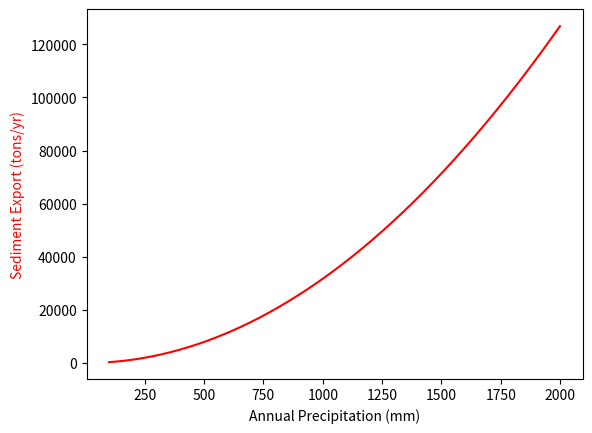
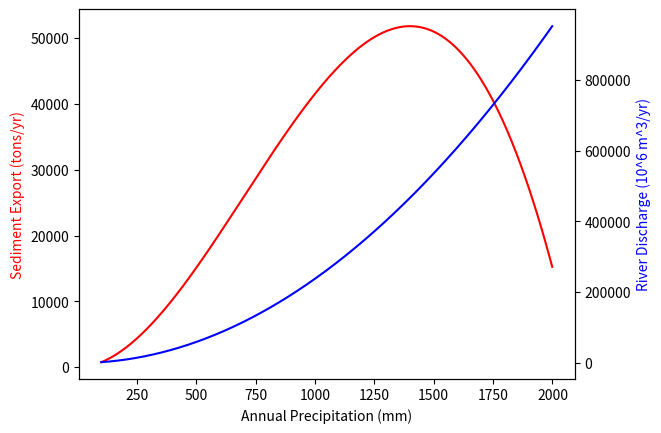
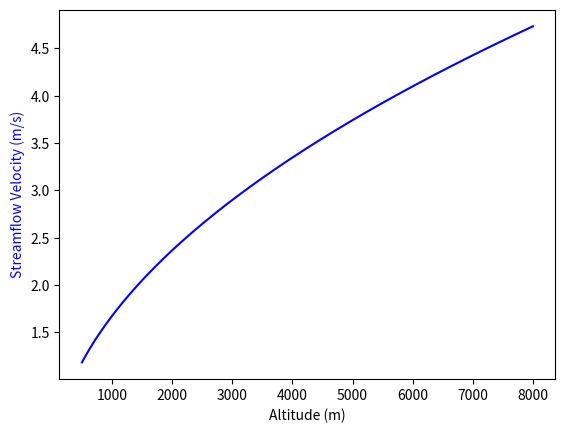
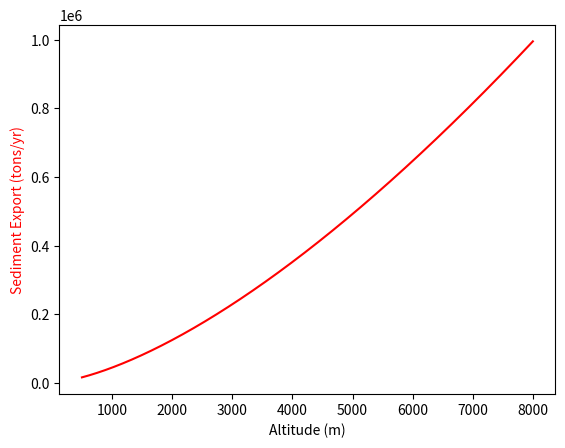

Write the Python code that produced these figures, in order.
# geomorph_toyrivercatchment.py
''' 
This python script contains functions and commands that create a toy
model of a river catchment which exports sediments which might contribute to
a sand sea.
'''
import numpy as np
import matplotlib.pyplot as plt

### FIRST, WE CAN TAKE THE EQUATIONS PRESENTED IN THE GEOMORPH LECTURES ####
### AND CONVERT THEM INTO COMPUTER CODE FUNCTIONS ##########################

def discharge(w,d,v):
    '''
    River discharge based on channel width (w) and depth (d),
    and velocity(v).

    Returns: Discharge in m^3/s
    '''
    Q = w*d*v
    return Q

def streamflow_velocity(d,s,bedform='sand'):
    '''
    Streamflow based on depth (d), channel gradient (s), and type of bedform,
    computed according to Manning Equation
    bedform can be:
    bedrock
    silt-clay
    sand
    gravel
    boulder
    
    Returns: Velocity in m/s
    '''
    manning_coefficient={'bedrock':0.03,
                        'silt-clay':0.035,
                        'sand':0.03,
                        'gravel':0.045,
                        'boulder':0.05}
    n = manning_coefficient[bedform]
    velocity = (d**(2/3.) * s**0.5) / n 
    return velocity

def frac_change_sediment_flux(v1,v2):
    '''
    An approximation of change in sediment export based on change in
    flow velocity
    '''
    u_star1=v1*.075 # ~7.5% of v
    u_star2=v2*.075
    change_in_flux_factor = u_star2**3/u_star1**3
    return change_in_flux_factor

### Some useful numbers
seconds_in_day=60*60*24
sand_density  = 1500      # kg/m^3

######### LETS MAKE SOME ASSUMPTIONS FOR A TOY RIVER #########################
# Precip zones for biomes: Arid<200mm, Semi-Arid<800mm, Dry-subhumid>800mm
Annual_precip  = 700       # mm/yr
Potential_ET = 2100        # mm/yr
Catchment_area = 0.5*1e12  # m^2 (1e6 is computer code for 10^6)
Headwaters_altitude = 4000.# m
River_length = 1000.*1e3   # m
Bedform = 'sand'           # bedrock, silt-clay, sand, gravel, boulder
Channel_depth = 2          # m
Channel_width = 10         # m
Sediment_fraction = 0.2    # fraction of discharge

### BUILD A TOY MODEL OF SEDIMENT EXPORT BASED ON THIS RIVER AND CATCHMENT ###
def total_sediment_export(Annual_precip, Potential_ET, Catchment_area, 
                          sediment_fraction, channel_width, channel_depth, \
                          Headwaters_altitude, River_length,\
                          variable_denudation=False):
    aridity_index = Annual_precip/float(Potential_ET)
    Annual_precip_m = Annual_precip/1e3 # Convert from mm to metres
    Total_annual_precip = Annual_precip_m * Catchment_area
    Total_annual_discharge = Total_annual_precip*aridity_index
    ### This option specifies that denudation has a dependency on aridity
    ### Why might this dependency exist?
    if variable_denudation: sediment_fraction = 0.5*(1-aridity_index)
    
    Annual_sediment_export = Total_annual_discharge*sediment_fraction
    Sediment_export_tons = Annual_sediment_export/sand_density/1000.
    Annual_discharge_sverdrup = Total_annual_discharge/1e6
    return Sediment_export_tons, Annual_discharge_sverdrup

### WHAT IS THE MOST LIKELY CONTROL ON YEAR TO YEAR VARIATIONS IN TOTAL ######
###################### SEDIMENT EXPORT? ######################################
precipvals = np.arange(100,2000)
Sediment, Discharge = total_sediment_export(precipvals, Potential_ET, \
                      Catchment_area, Sediment_fraction, Channel_width,\
                      Channel_depth, Headwaters_altitude, River_length)
### Plot the results
plt.plot(precipvals,Sediment,'r')
plt.ylabel('Sediment Export (tons/yr)',color='r')
plt.xlabel('Annual Precipitation (mm)')
plt.show()

### What happens if denudation rate depends on aridity of the catchment?
### Why might this be true?
precipvals = np.arange(100,2000)
# Enable denudation rate dependant on aridity with variable_denudation=True
Sediment, Discharge = total_sediment_export(precipvals, Potential_ET, \
                      Catchment_area, Sediment_fraction, Channel_width,\
                      Channel_depth, Headwaters_altitude, River_length,\
                      variable_denudation=True)
plt.figure()
plt.plot(precipvals,Sediment,'r')
plt.ylabel('Sediment Export (tons/yr)',color='r')
plt.xlabel('Annual Precipitation (mm)')
plt.twinx()
plt.plot(precipvals,Discharge,'b')
plt.ylabel('River Discharge (10^6 m^3/yr)',color='b')
plt.show()

################ WHAT COULD INDUCE VELOCITY CHANGES? #########################
### Altitude induced changes to gradient?
altitude = np.arange(500,8000)
Sediment, Discharge = total_sediment_export(Annual_precip, Potential_ET, \
                      Catchment_area, Sediment_fraction, Channel_width,\
                      Channel_depth, altitude[0], River_length)
gradient = altitude/River_length
streamflow = streamflow_velocity(Channel_depth,gradient,bedform='sand')

plt.figure()
plt.plot(altitude,streamflow,'b')
plt.ylabel('Streamflow Velocity (m/s)',color='b')
plt.xlabel('Altitude (m)')
plt.show()

### Does this velocity change affect potential sediment export?
sedimentchange = frac_change_sediment_flux(streamflow[:-1],streamflow[1:])
# This bit of code fractionally changes sediment export based on increase
# in velocity from previous velocity value, and adds to list of values
sediment_with_alt = [Sediment]
cnt=1
for delta in sedimentchange:
    sediment_with_alt.append(sediment_with_alt[cnt-1]*delta)
    cnt+=1

plt.figure()
plt.plot(altitude,sediment_with_alt,'r')
plt.ylabel('Sediment Export (tons/yr)',color='r')
plt.xlabel('Altitude (m)')
plt.show()

######## THE SEDIMENT EXPORT FROM THIS CATCHMENT IS DEPOSITED IN ############
######## A MODERN DAY SAND SEA: GIVEN OUR CONTEMPORARY ESTIMATES ############
######## OF THE DENUDATION RATES, WHAT AGE WOULD YOU ASCRIBE THIS ###########
######## SAND SEA?
Sandsea_area = 35000*1e6 # m^2
Averagesand_depth = 5    # m

Sediment, Discharge = total_sediment_export(Annual_precip, Potential_ET, \
                      Catchment_area, Sediment_fraction, Channel_width,\
                      Channel_depth, Headwaters_altitude, River_length)

age_estimate = Sandsea_area*Averagesand_depth/(Sediment*1000)
print("Estimated age: %2.0f years" %(int(age_estimate)))

###### COME UP WITH SOME OF YOUR OWN CHANGES TO EXPLORE WAYS IN WHICH #######
########### YOU THINK DENUDATION RATES AND SEDIMENT EXPORTS MAY BE ##########
########### MODIFIED BY EXOGENIC, ENDOGENIC, AND BIOGEOGRAPHICAL ############
########### REGIMES, PROCESSES, AND ECOZONES. ###############################
####
### MAKE A COPY OF THIS SCRIPT AND THEN PLAY WITH THE NUMBERS BASED ON YOUR
### IDEAS. BRING A PPT WITH YOUR FIGURES TO THE TUTORIAL.
